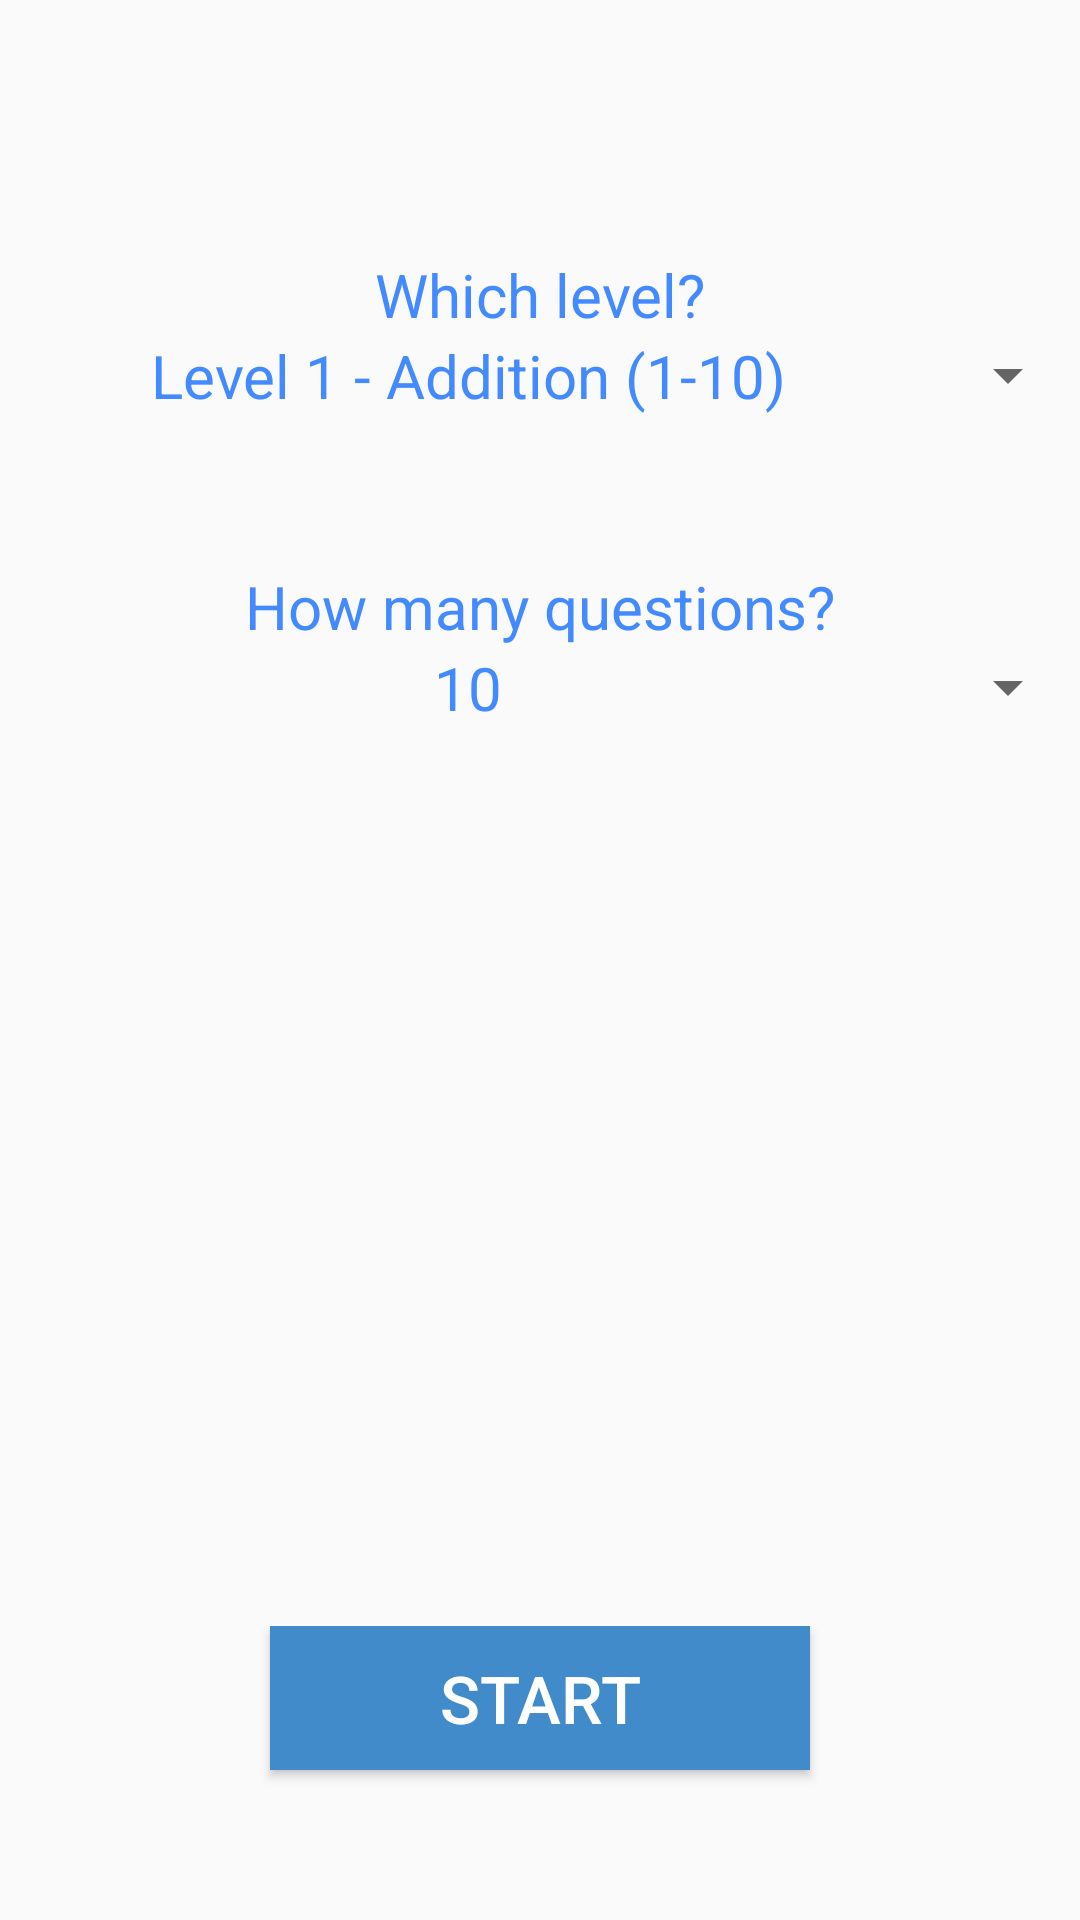

Here is an Android app screen rendered from its layout file. Give the layout XML and the strings, colors and styles it references.
<!-- AndroidManifest.xml: application theme AppTheme -->
<!-- res/layout/activity_main.xml -->
<?xml version="1.0" encoding="utf-8"?>
<LinearLayout xmlns:android="http://schemas.android.com/apk/res/android"
    xmlns:app="http://schemas.android.com/apk/res-auto"
    xmlns:tools="http://schemas.android.com/tools"
    android:layout_width="match_parent"
    android:layout_height="match_parent"
    android:orientation="vertical"
    tools:context="www.earlylearning.me.kidsmath.MainActivity">

    <TextView
        android:id="@+id/tvHeader"
        android:layout_width="match_parent"
        android:layout_height="wrap_content"
        android:layout_weight="1"
        android:gravity="top|center_horizontal"
        android:textSize="26sp" />

    <LinearLayout
        android:layout_width="match_parent"
        android:layout_height="wrap_content"
        android:layout_weight="6"
        android:orientation="vertical">

        <TextView
            android:id="@+id/textView2"
            android:layout_width="match_parent"
            android:layout_height="wrap_content"
            android:text="Which level?"
            android:textAlignment="center"
            android:textColor="#448AFF"
            android:textSize="20sp" />

        <Spinner
            android:id="@+id/spinnerLevel"
            android:layout_width="match_parent"
            android:layout_height="wrap_content"
            android:entries="@array/level_arrays"
            android:gravity="center_horizontal"
            android:prompt="@string/level_prompt"
            android:textAlignment="center" />

        <TextView
            android:id="@+id/textView3"
            android:layout_width="match_parent"
            android:layout_height="wrap_content"
            android:layout_marginTop="50dp"
            android:text="How many questions?"
            android:textAlignment="center"
            android:textColor="#448AFF"
            android:textSize="20sp" />

        <Spinner
            android:id="@+id/spinnerCount"
            android:layout_width="match_parent"
            android:layout_height="wrap_content"
            android:entries="@array/count_arrays"
            android:gravity="center_horizontal"
            android:prompt="@string/count_prompt"
            android:textAlignment="center" />

    </LinearLayout>

    <LinearLayout
        android:layout_width="match_parent"
        android:layout_height="wrap_content"
        android:layout_gravity="bottom"
        android:layout_weight="1"
        android:gravity="center_horizontal"
        android:orientation="horizontal">

        <Button
            android:id="@+id/button3"
            android:layout_width="180dp"
            android:layout_height="wrap_content"
            android:background="#428bca"
            android:ellipsize="start"
            android:onClick="btnSubmitOnClick"
            android:text="Start"
            android:textColor="@android:color/white"
            android:textSize="22sp" />

    </LinearLayout>

</LinearLayout>
<!-- resources referenced by this layout -->
<resources>
  <string-array name="count_arrays">
          <item>10</item>
          <item>20</item>
          <item>30</item>
          <item>40</item>
          <item>50</item>
      </string-array>
  <string-array name="level_arrays">
          <item>Level 1 - Addition (1-10)</item>
          <item>Level 2 - Addition (1-100)</item>
          <item>Level 3 - Addition (1-1000)</item>
  
      </string-array>
  <string name="count_prompt">Choose count of questions</string>
  <string name="level_prompt">Choose a level</string>
  <style name="AppTheme" parent="Theme.AppCompat.Light.DarkActionBar">
          
          <item name="colorPrimary">@color/colorPrimary</item>
          <item name="colorPrimaryDark">@color/colorPrimaryDark</item>
          <item name="colorAccent">@color/colorAccent</item>
  
          
          <item name="android:spinnerItemStyle">
              @style/spinnerItemStyle
          </item>
  
          
          <item name="android:spinnerDropDownItemStyle">
              @style/spinnerDropDownItemStyle
          </item>
  
      </style>
  <style name="spinnerItemStyle">
          <item name="android:textSize">20sp</item>
          <item name="android:textColor">#448AFF</item>
      </style>
  <style name="spinnerDropDownItemStyle">
          <item name="android:textSize">20sp</item>
          <item name="android:textColor">#448AFF</item>
      </style>
  <!-- not gathered from this repository: default colours our renderer supplied (Android Studio template values) -->
  <color name="colorPrimary">#FF6200EE</color>
  <color name="colorPrimaryDark">#FF3700B3</color>
  <color name="colorAccent">#FF03DAC5</color>
</resources>
